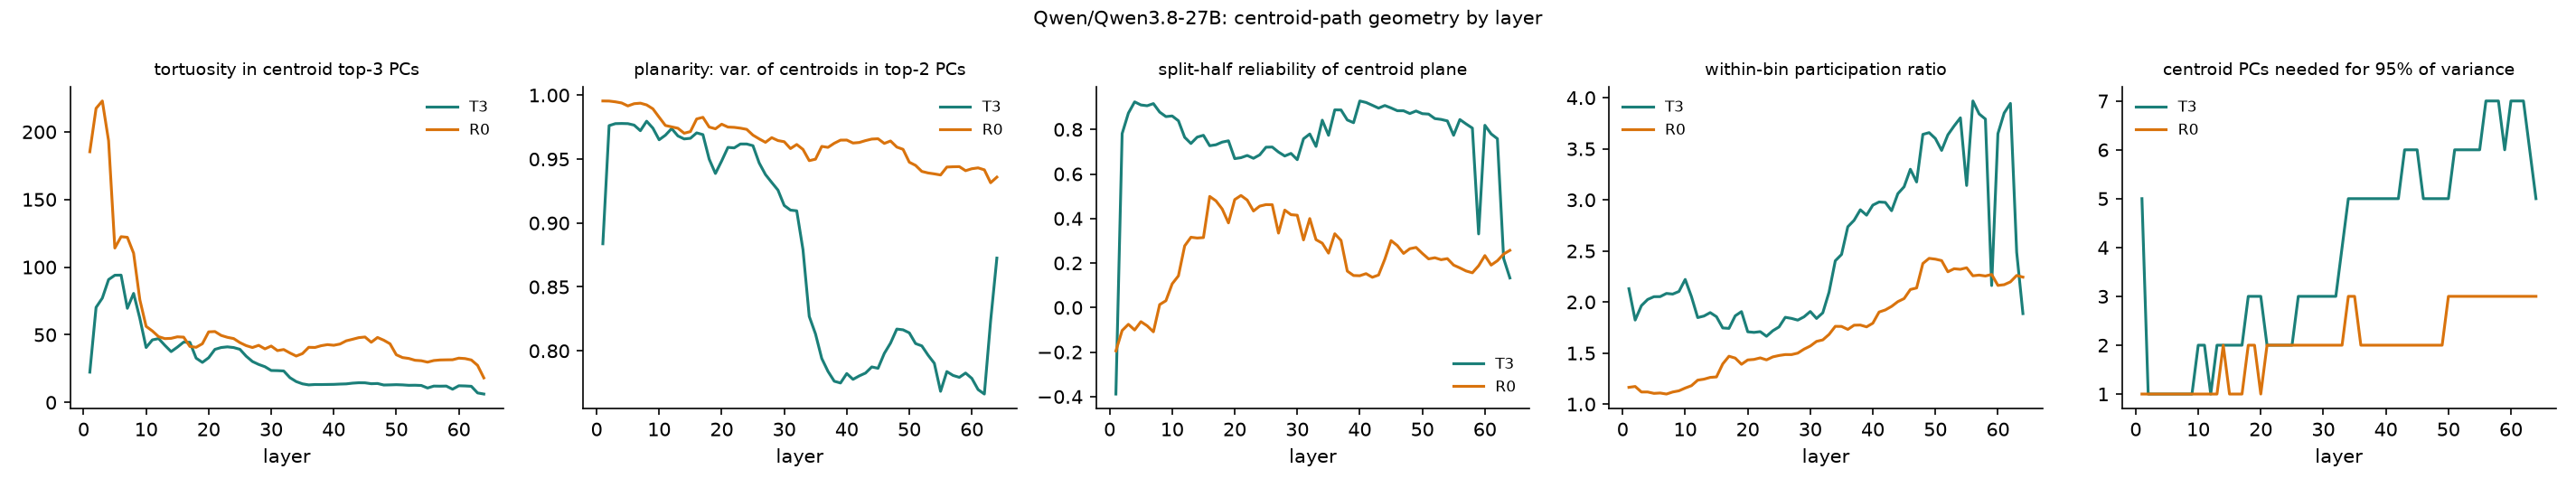

Data behind this chart, as committed beside it:
position, layer, n90, n95, n99, n_dims_above_noise, scree3, noise3, tortuosity, planarity2, split_half_r, snr, mean_pr
T3, 1, 3, 5, 10, 14, 0.04276, 0.01167, 22.36, 0.8837, -0.3885, 0.3644, 2.13
R0, 1, 1, 1, 1, 14, 0.001067, 0.0004107, 185.3, 0.9955, -0.1948, 0.5386, 1.165
T3, 2, 1, 1, 6, 13, 0.00566, 0.004569, 70.25, 0.9762, 0.7813, 0.575, 1.824
R0, 2, 1, 1, 1, 14, 0.001288, 0.0002587, 217.4, 0.9954, -0.1031, 0.5622, 1.174
T3, 3, 1, 1, 5, 14, 0.006741, 0.003784, 77.12, 0.9777, 0.8734, 0.5485, 1.965
R0, 3, 1, 1, 2, 13, 0.001504, 0.002019, 222.8, 0.9948, -0.07525, 0.5485, 1.12
T3, 4, 1, 1, 5, 13, 0.007372, 0.00387, 90.79, 0.9778, 0.9239, 0.5353, 2.025
R0, 4, 1, 1, 2, 12, 0.00203, 0.0019, 193.4, 0.9939, -0.1008, 0.5196, 1.12
T3, 5, 1, 1, 5, 14, 0.006185, 0.004956, 94, 0.9777, 0.91, 0.5133, 2.052
R0, 5, 1, 1, 2, 14, 0.002976, 0.001078, 114.1, 0.9916, -0.06336, 0.5084, 1.106
T3, 6, 1, 1, 6, 14, 0.006411, 0.00495, 94.08, 0.9766, 0.9065, 0.5035, 2.053
R0, 6, 1, 1, 1, 14, 0.00234, 0.001138, 122.5, 0.9933, -0.08199, 0.517, 1.109
T3, 7, 1, 1, 6, 14, 0.008939, 0.00588, 69.55, 0.9722, 0.9161, 0.5156, 2.084
R0, 7, 1, 1, 1, 13, 0.002107, 0.001118, 122, 0.9937, -0.109, 0.5069, 1.099
T3, 8, 1, 1, 5, 14, 0.006351, 0.004123, 80.57, 0.9796, 0.8779, 0.5297, 2.078
R0, 8, 1, 1, 2, 13, 0.002046, 0.001564, 110.3, 0.9924, 0.01332, 0.5009, 1.119
T3, 9, 1, 1, 6, 14, 0.007664, 0.005061, 62.09, 0.9742, 0.8578, 0.5097, 2.104
R0, 9, 1, 1, 3, 13, 0.002721, 0.001833, 75.82, 0.9893, 0.03069, 0.4962, 1.131
T3, 10, 1, 2, 7, 13, 0.008825, 0.007318, 40.56, 0.9651, 0.8606, 0.4894, 2.221
R0, 10, 1, 1, 4, 13, 0.004032, 0.00235, 56.21, 0.9827, 0.1065, 0.4974, 1.158
T3, 11, 1, 2, 6, 14, 0.007581, 0.006388, 46.2, 0.9687, 0.8389, 0.5104, 2.053
R0, 11, 1, 1, 5, 14, 0.006789, 0.002448, 52.81, 0.9763, 0.1424, 0.4934, 1.181
T3, 12, 1, 1, 5, 14, 0.006317, 0.00495, 47.19, 0.9738, 0.7647, 0.5356, 1.848
R0, 12, 1, 1, 5, 14, 0.006529, 0.002509, 48.58, 0.9752, 0.2771, 0.5139, 1.235
T3, 13, 1, 2, 6, 14, 0.008417, 0.004931, 42.17, 0.9681, 0.737, 0.527, 1.863
R0, 13, 1, 1, 5, 14, 0.00651, 0.002796, 47.14, 0.9741, 0.3158, 0.5211, 1.245
T3, 14, 1, 2, 6, 14, 0.009364, 0.004937, 37.54, 0.9658, 0.7655, 0.5225, 1.897
R0, 14, 1, 2, 6, 14, 0.00922, 0.004404, 47.36, 0.9702, 0.3123, 0.5182, 1.262
T3, 15, 1, 2, 7, 14, 0.008513, 0.004797, 40.85, 0.9663, 0.7737, 0.5232, 1.857
R0, 15, 1, 1, 5, 14, 0.008849, 0.003869, 48.48, 0.9715, 0.3143, 0.5146, 1.267
T3, 16, 1, 2, 6, 14, 0.007594, 0.004333, 44.56, 0.9705, 0.7268, 0.5393, 1.747
R0, 16, 1, 1, 4, 14, 0.005352, 0.003195, 48.23, 0.9814, 0.4992, 0.5565, 1.394
T3, 17, 1, 2, 6, 14, 0.007494, 0.004521, 44.4, 0.9691, 0.7312, 0.5426, 1.742
R0, 17, 1, 1, 4, 14, 0.004586, 0.002305, 41.36, 0.9827, 0.4792, 0.5454, 1.469
T3, 18, 1, 3, 7, 15, 0.01574, 0.007628, 32.71, 0.95, 0.7432, 0.5331, 1.865
R0, 18, 1, 2, 5, 14, 0.006556, 0.003569, 40.74, 0.9751, 0.4427, 0.5319, 1.451
T3, 19, 2, 3, 8, 15, 0.02031, 0.008019, 29.57, 0.9387, 0.749, 0.5352, 1.906
R0, 19, 1, 2, 5, 13, 0.007076, 0.004003, 43.38, 0.9737, 0.3803, 0.5322, 1.391
T3, 20, 1, 3, 7, 15, 0.01874, 0.006608, 33, 0.9486, 0.669, 0.5408, 1.709
R0, 20, 1, 1, 5, 14, 0.00624, 0.003297, 52.14, 0.9773, 0.4849, 0.5531, 1.433
T3, 21, 1, 2, 6, 15, 0.01485, 0.005328, 39.2, 0.9591, 0.6731, 0.5859, 1.703
R0, 21, 1, 2, 5, 15, 0.007236, 0.003537, 52.38, 0.975, 0.5034, 0.5786, 1.438
T3, 22, 1, 2, 6, 15, 0.01469, 0.005429, 40.57, 0.9587, 0.6831, 0.5874, 1.71
R0, 22, 1, 2, 5, 15, 0.007409, 0.003705, 49.51, 0.9748, 0.4828, 0.5695, 1.454
T3, 23, 1, 2, 6, 15, 0.01362, 0.00508, 41.06, 0.9618, 0.6704, 0.597, 1.665
R0, 23, 1, 2, 5, 14, 0.007671, 0.003803, 48.1, 0.9742, 0.4337, 0.5578, 1.434
T3, 24, 1, 2, 6, 15, 0.01341, 0.005105, 40.54, 0.9618, 0.6859, 0.5989, 1.719
R0, 24, 1, 2, 5, 14, 0.007776, 0.003812, 47.19, 0.9732, 0.4556, 0.5506, 1.463
T3, 25, 1, 2, 6, 15, 0.01367, 0.005241, 39.24, 0.9605, 0.7202, 0.6152, 1.756
R0, 25, 1, 2, 6, 14, 0.01001, 0.004324, 44.19, 0.9687, 0.4624, 0.539, 1.477
T3, 26, 1, 3, 7, 14, 0.02069, 0.006978, 34.16, 0.9469, 0.721, 0.5982, 1.85
R0, 26, 1, 2, 6, 14, 0.01186, 0.004394, 41.97, 0.9658, 0.462, 0.538, 1.486
T3, 27, 2, 3, 7, 15, 0.0262, 0.007459, 30.24, 0.9379, 0.6985, 0.5856, 1.84
R0, 27, 1, 2, 6, 14, 0.0136, 0.004584, 40.56, 0.9631, 0.3344, 0.5307, 1.486
T3, 28, 2, 3, 8, 15, 0.03109, 0.00732, 28.06, 0.9317, 0.6808, 0.5801, 1.823
R0, 28, 1, 2, 6, 14, 0.01279, 0.004191, 42.18, 0.9668, 0.4378, 0.5387, 1.5
T3, 29, 2, 3, 8, 15, 0.03394, 0.008372, 26.38, 0.9257, 0.6924, 0.5699, 1.855
R0, 29, 1, 2, 6, 14, 0.01359, 0.004448, 39.59, 0.9645, 0.4172, 0.5331, 1.539
T3, 30, 2, 3, 8, 15, 0.04062, 0.01159, 23.59, 0.9137, 0.6642, 0.5626, 1.907
R0, 30, 1, 2, 6, 14, 0.0139, 0.004322, 41.66, 0.9636, 0.4147, 0.5406, 1.569
... 68 more rows
